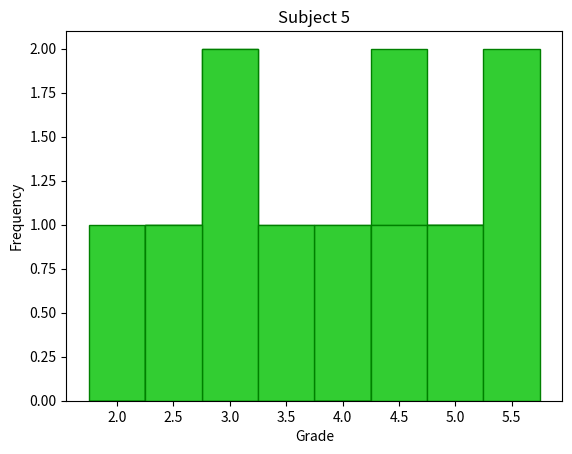

This figure's Python source:
import numpy as np
import random
from matplotlib import pyplot as plt


def gen_grades(min=2.0, max=5.5):

    grades_matrix = np.empty((5, 5))

    for element in np.nditer(grades_matrix, op_flags=['readwrite']):
        element[...] = random.randint(min*2, max*2) / 2

    print("\nGRADES:\n", grades_matrix, '\n')

    return grades_matrix


def fail_count(grades, n=2):

    students_failed = 0
    for index, row in enumerate(grades):
        failed_subject = 0
        for grade in row:
            if grade < 3:
                failed_subject += 1

        if failed_subject >= n:
            students_failed += 1
            print(f"Student{index+1}(row {index}) failed at least {n} exam(s)")

    return students_failed


def count_average(grades):
    average = np.average(grades)

    return average


def best_stud(grades):
    greatest_grade = np.amax(grades)
    students = []
    for index, row in enumerate(grades):
        if greatest_grade in row:
            stud = [np.sum(row == greatest_grade), index]
            students.append(stud)

    for student in students:
        best_count = 0
        if student[0] >= best_count:
            best_count = student[0]

    for std in students:
        if std[0] == best_count:
            print(f"Student{std[1]+1} scored {greatest_grade} {std[0]} time(s)!")


def visual_grades(grades):
    bins = np.array([2, 2.5, 3, 3.5, 4, 4.5, 5, 5.5, 6])

    for ex_col_index, ex_column in enumerate(grades.transpose()):
        plt.hist(ex_column, bins=bins, align='left', color='limegreen', edgecolor='green')
        plt.title(f"Subject {ex_col_index + 1}")
        plt.xlabel("Grade")
        plt.ylabel("Frequency")
        plt.show()


def show_min_max_avg(grades):
    avg_list = []
    for stud in grades:
        stud_avg = count_average(stud)
        avg_list.append(stud_avg)

    min_avg = min(avg_list)
    max_avg = max(avg_list)

    print(f"\nMAX: {max_avg}, MIN: {min_avg}\n")


def show_students_above_4(grades):
    for index, stud in enumerate(grades):
        stud_avg = count_average(stud)
        if stud_avg >= 4:
            print(f"Student{index+1} got average not less than 4.0!")

if __name__ == '__main__':

    GRADES = gen_grades()
    print(f"GRADES^T:\n{GRADES.transpose()}\n")

    fail_count(GRADES)

    show_min_max_avg(GRADES)

    print(f"The best grade is {np.amax(GRADES)}\n")

    best_stud(GRADES)

    visual_grades(GRADES)

    print("\n")
    show_students_above_4(GRADES)
